3-way image classification set "dataset_visual_split" from GitHub (selintoker/GeoGuesserAI); label vocabulary: Istanbul, nyc, Tokyo.

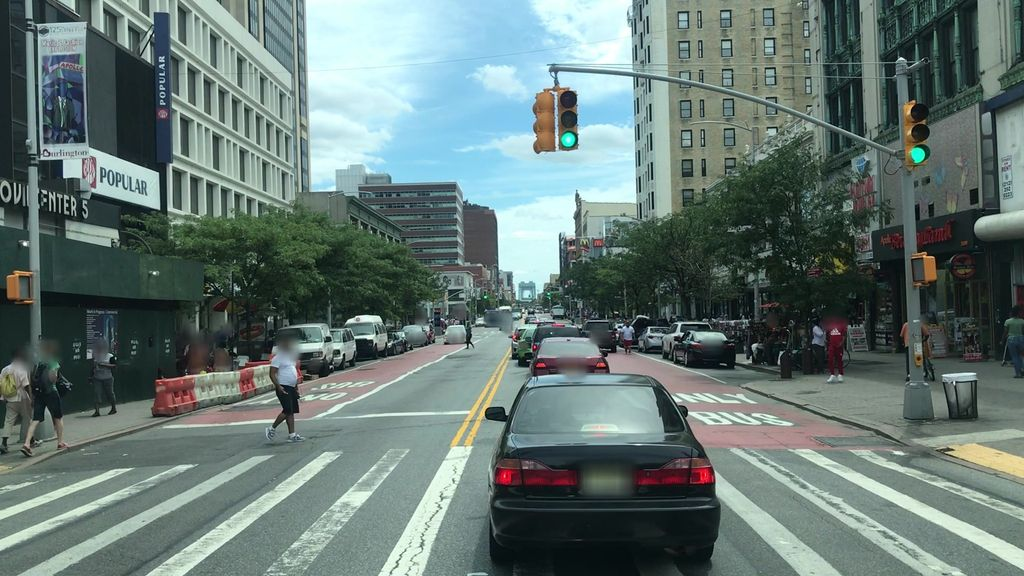
Label: nyc

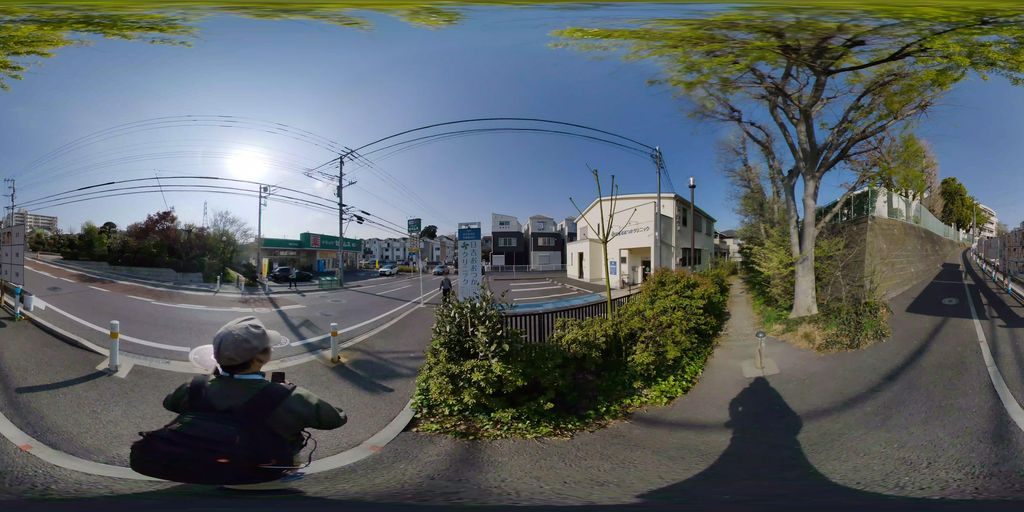
Label: Tokyo

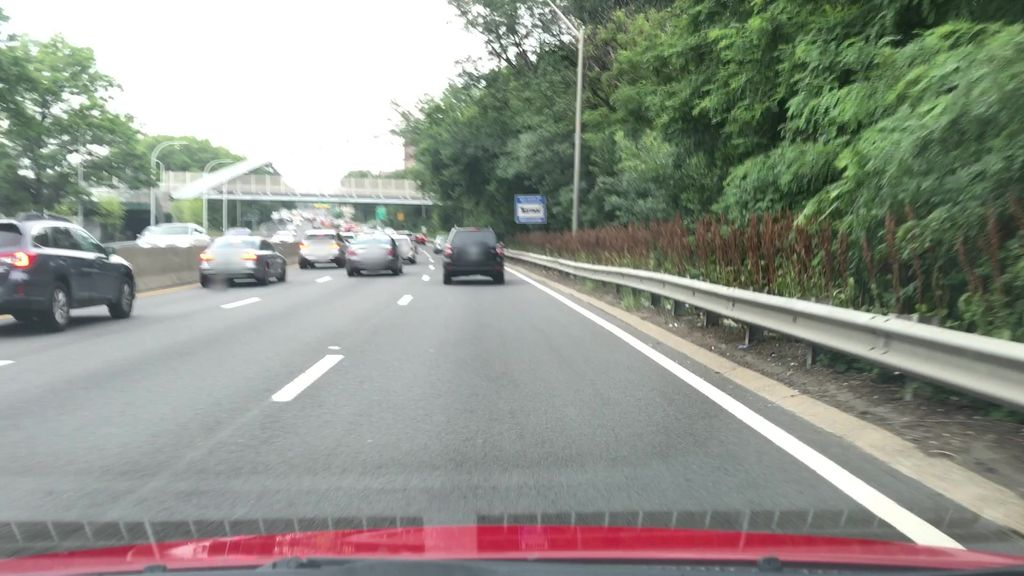
Label: nyc

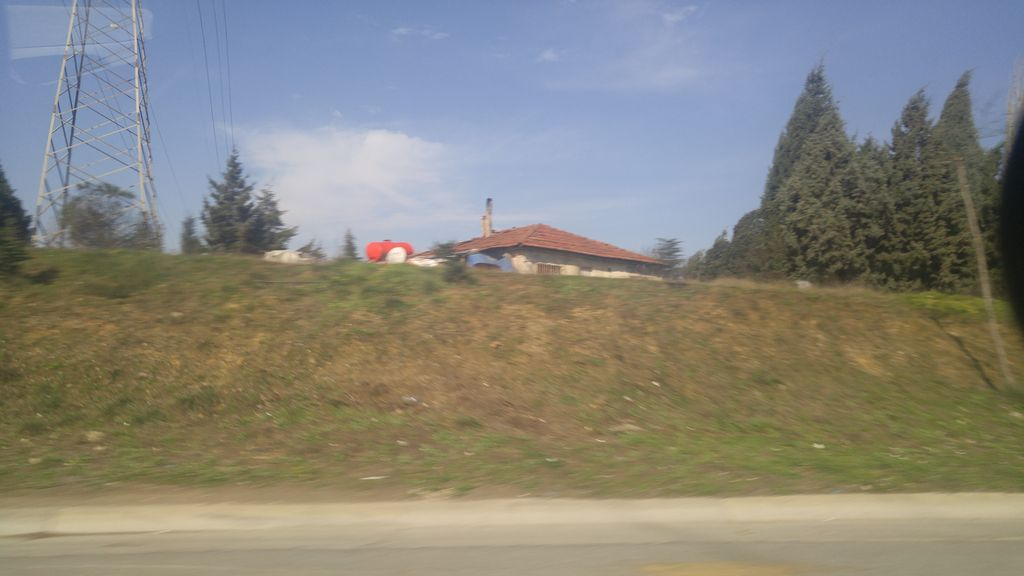
Label: Istanbul

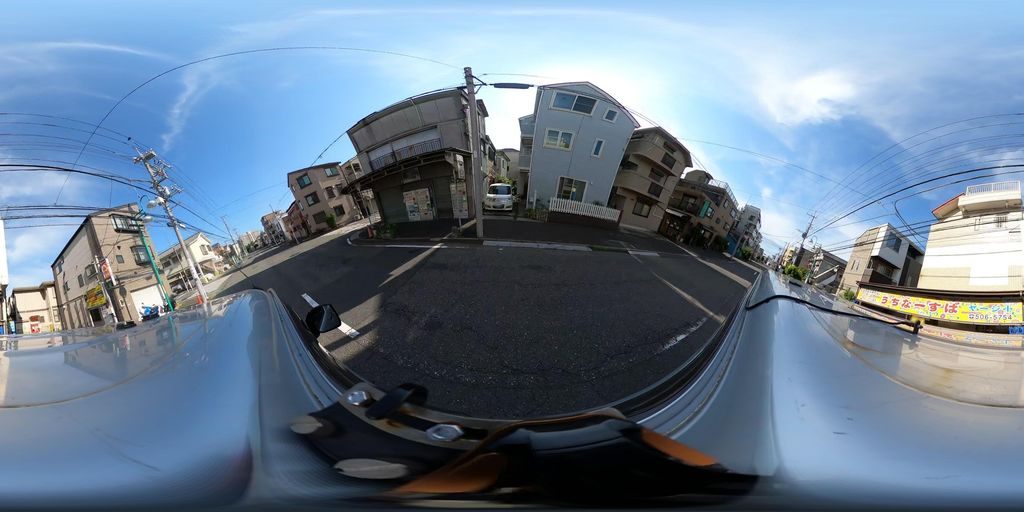
Label: Tokyo

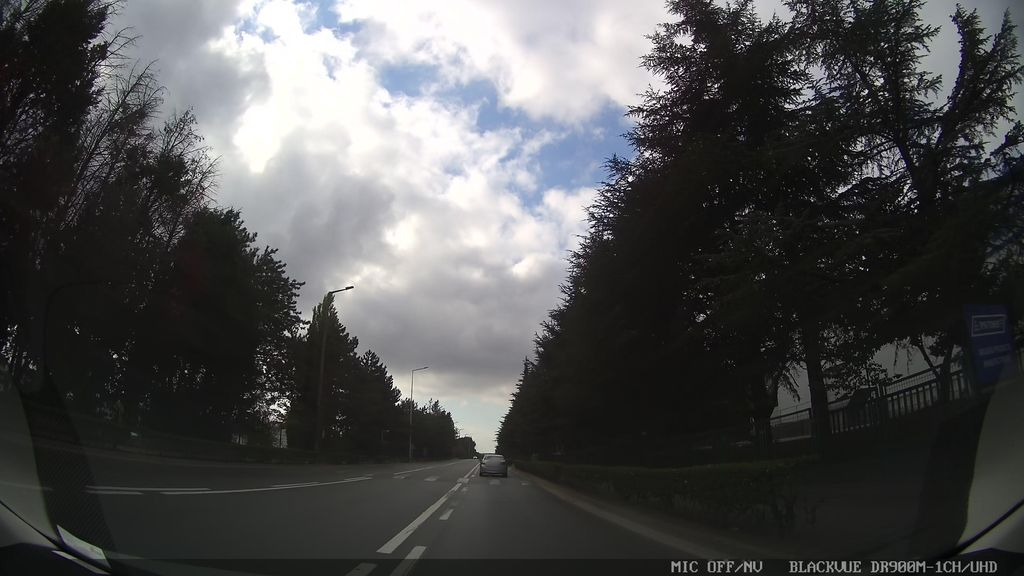
Label: Istanbul
